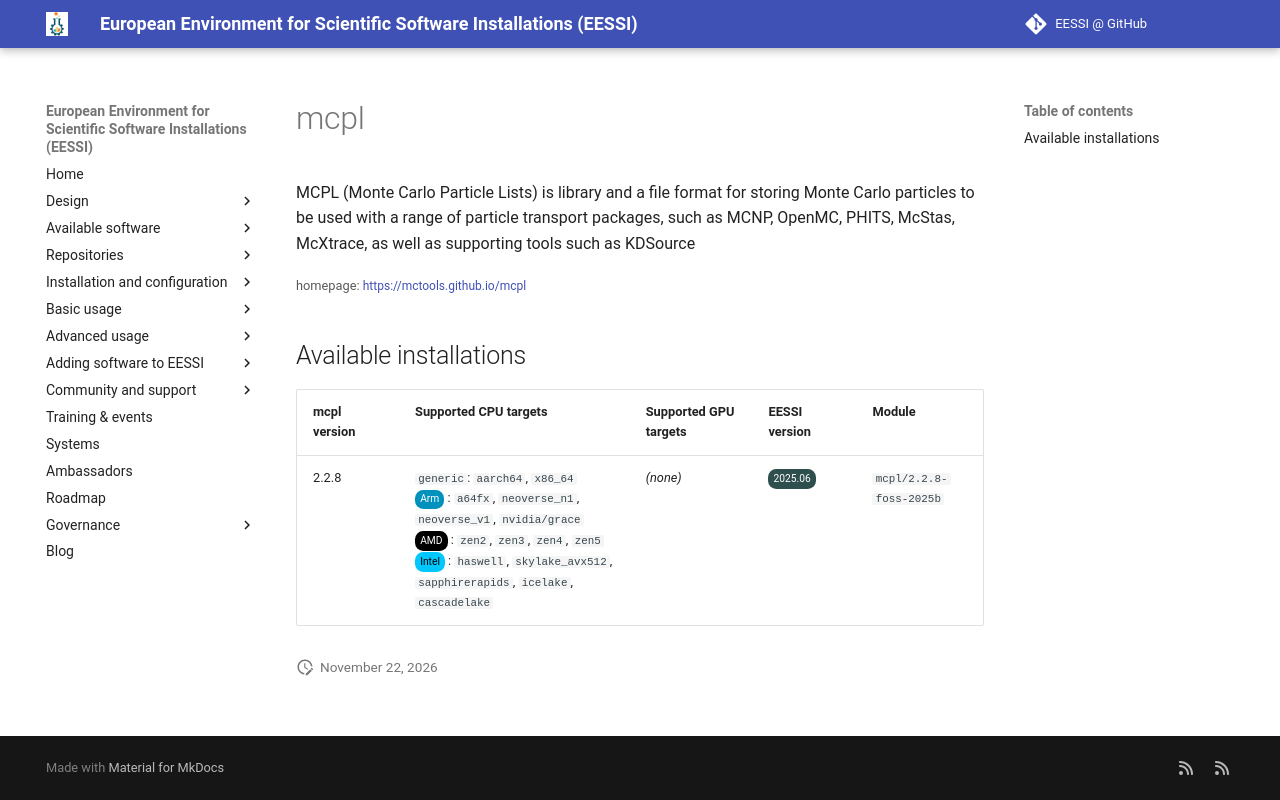

repository: EESSI/docs · page: available_software/detail/mcpl/index.html · generator: mkdocs

---
json_ld:
  '@context': https://schema.org
  '@type': SoftwareApplication
  applicationCategory: DeveloperApplication
  description: MCPL (Monte Carlo Particle Lists) is library and a file format for
    storing Monte Carlo particles to be used with a range of particle transport packages,
    such as MCNP, OpenMC, PHITS, McStas, McXtrace, as well as supporting tools such
    as KDSource
  license: Not confirmed
  name: mcpl
  offers:
    '@type': Offer
    price: 0
  operatingSystem: LINUX
  review:
    '@type': Review
    author:
      '@type': Organization
      name: EESSI
    reviewBody: Application has been successfully made available on all architectures
      supported by EESSI
    reviewRating:
      '@type': Rating
      ratingValue: 5
  softwareRequirements: See https://www.eessi.io/docs/ for how to make EESSI available
    on your system
  softwareVersion: '[''2.2.8'']'
  url: https://mctools.github.io/mcpl
---
# mcpl


MCPL (Monte Carlo Particle Lists) is library and a file format for storing Monte Carlo particles to be used with a range of particle transport packages, such as MCNP, OpenMC, PHITS, McStas, McXtrace, as well as supporting tools such as KDSource

<small>homepage: </small><span class="software-link">[https://mctools.github.io/mcpl](https://mctools.github.io/mcpl)</span>

## Available installations


|mcpl version|Supported CPU targets|Supported GPU targets|EESSI version|Module|
| --- | --- | --- | --- | --- |
|2.2.8|`generic`: `aarch64`, `x86_64`<br/><span class="software-cpu-arm">Arm</span>: `a64fx`, `neoverse_n1`, `neoverse_v1`, `nvidia/grace`<br/><span class="software-cpu-amd">AMD</span>: `zen2`, `zen3`, `zen4`, `zen5`<br/><span class="software-cpu-intel">Intel</span>: `haswell`, `skylake_avx512`, `sapphirerapids`, `icelake`, `cascadelake`<br/>|*(none)*|<span class="software-eessi-version-202506">2025.06</span>|`mcpl/2.2.8-foss-2025b`|
